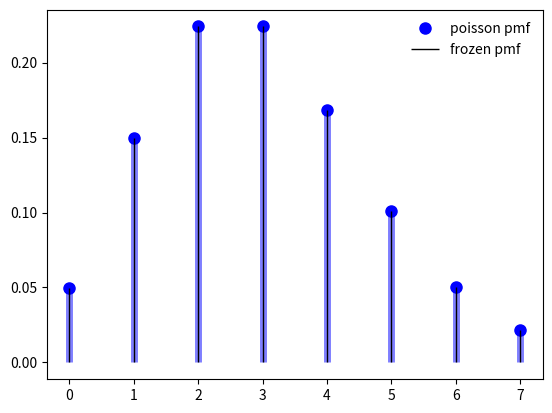

This chart was generated by the following Python code:
from scipy.stats import poisson
import matplotlib.pyplot as plt
import numpy as np
import networkx as nx

SHILL_TIMES = 10
ROYALTY_FEE = 10
FIRST_SELL_PRICE = 100
LOSS_RATIO = 0.9
mu = SHILL_TIMES*0.3
GENERATION = 10

numbers = []
profits = []
total_profit = 0
numbers.append(1)
profits.append(0)
mean, var, skew, kurt = poisson.stats(mu, moments='mvsk')

for i in range(0, GENERATION): 
        numbers.append(1)



fig, ax = plt.subplots(1, 1)
x = np.arange(poisson.ppf(0.01, mu),
              poisson.ppf(0.99, mu))
ax.plot(x, poisson.pmf(x, mu), 'bo', ms=8, label='poisson pmf')
ax.vlines(x, 0, poisson.pmf(x, mu), colors='b', lw=5, alpha=0.5)
rv = poisson(mu)
ax.vlines(x, 0, rv.pmf(x), colors='k', linestyles='-', lw=1,
        label='frozen pmf')
ax.legend(loc='best', frameon=False)
plt.show()
